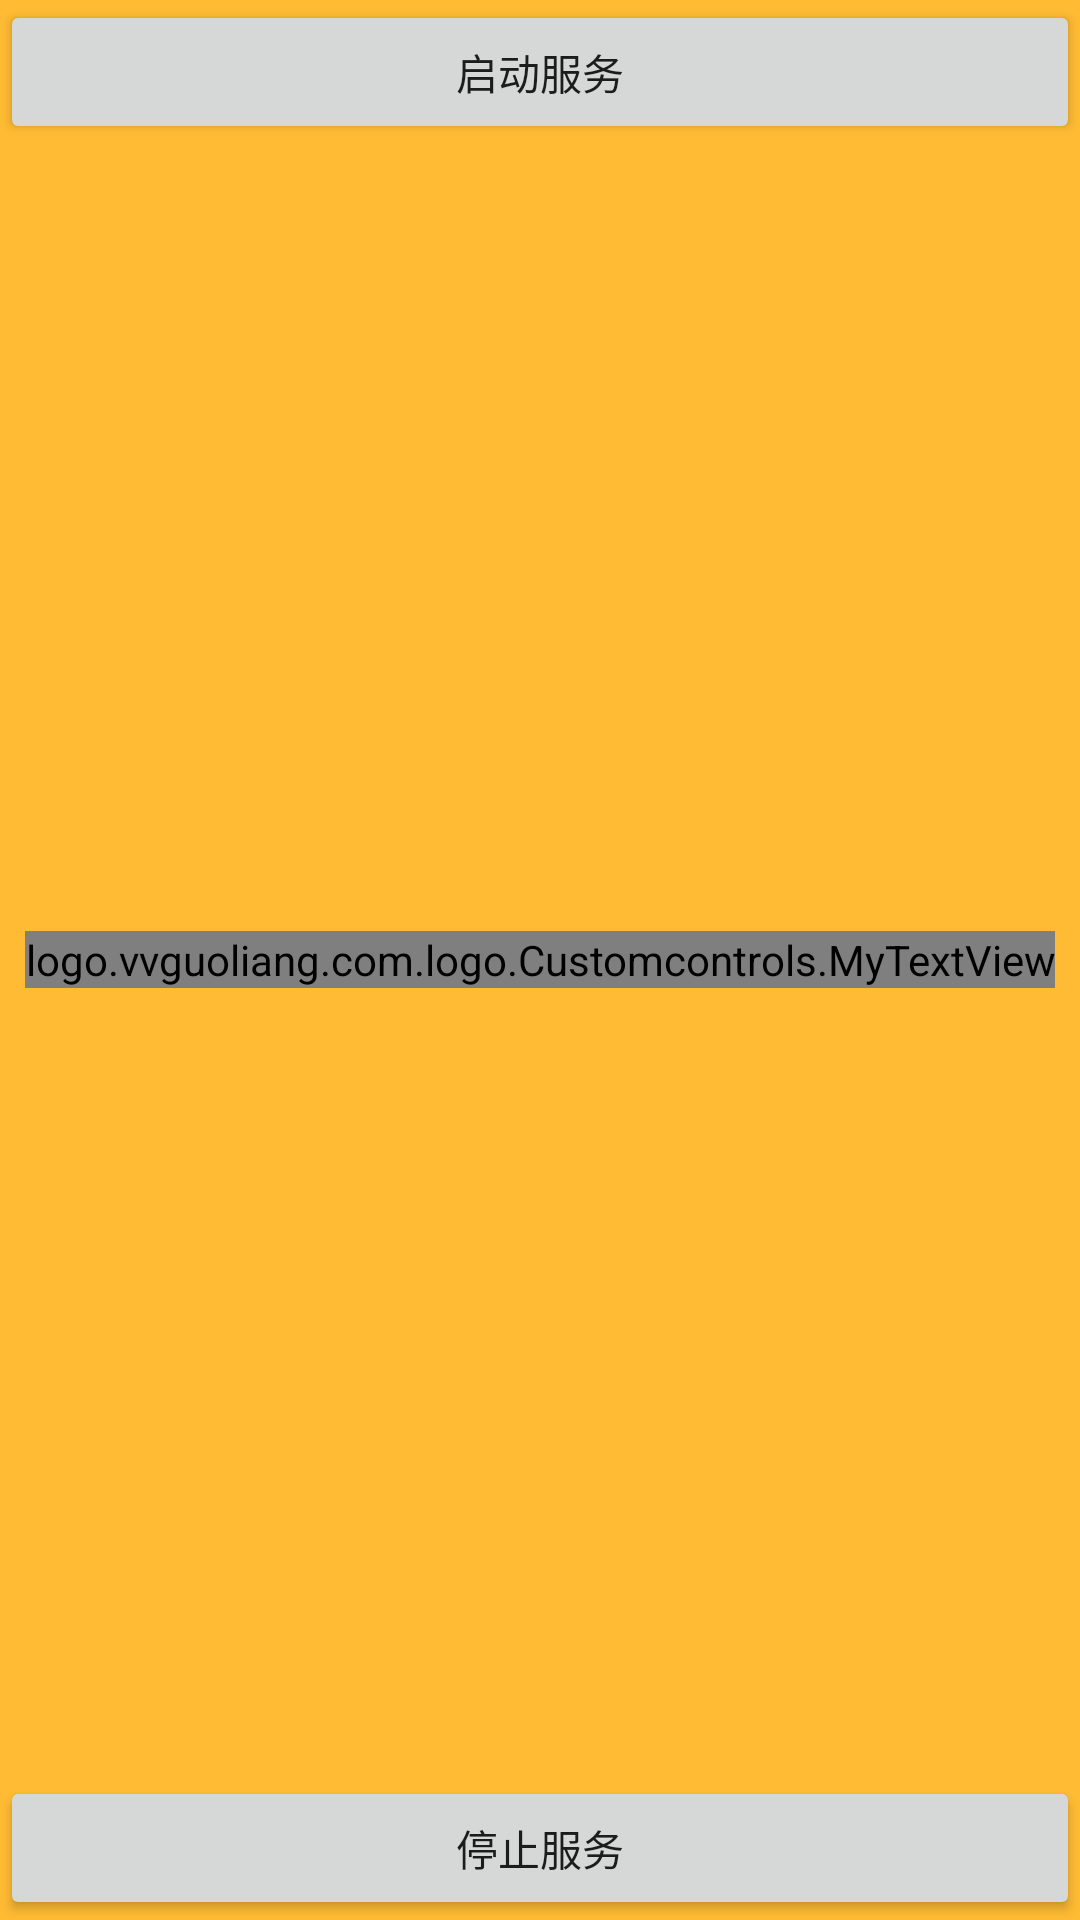

Write the Android layout XML for this screen, with the resource values it uses.
<!-- AndroidManifest.xml: application theme AppTheme -->
<!-- res/layout/fragment_logowei.xml -->
<?xml version="1.0" encoding="utf-8"?>
<RelativeLayout xmlns:android="http://schemas.android.com/apk/res/android"
    android:layout_width="match_parent"
    android:layout_height="match_parent"
    android:background="@android:color/holo_orange_light"
    android:orientation="vertical">

    <logo.example.com.logo.Customcontrols.MyTextView
        android:layout_width="wrap_content"
        android:layout_height="wrap_content"
        android:layout_centerInParent="true"
        android:layout_gravity="center"
        android:text="LogoWei"
        android:textColor="@color/colorPrimary"
        android:textSize="@dimen/common_20dp" />

    <Button
        android:id="@+id/start"
        android:layout_width="match_parent"
        android:layout_height="wrap_content"
        android:layout_alignParentTop="true"
        android:text="启动服务" />

    <Button
        android:id="@+id/stop"
        android:layout_width="match_parent"
        android:layout_height="wrap_content"
        android:layout_alignParentBottom="true"
        android:text="停止服务" />

</RelativeLayout>
<!-- resources referenced by this layout -->
<resources>
  <color name="colorPrimary">#3F51B5</color>
  <dimen name="common_20dp">20dp</dimen>
  <style name="AppTheme" parent="AppBaseTheme">
          
          <item name="android:windowContentOverlay">@null</item>
          <item name="android:windowNoTitle">true</item>
      </style>
  <style name="AppBaseTheme" parent="Theme.AppCompat.Light.DarkActionBar">
          
          <item name="colorPrimary">@color/colorPrimary</item>
          <item name="colorPrimaryDark">@color/colorPrimaryDark</item>
          <item name="colorAccent">@color/colorAccent</item>
          <item name="android:windowNoTitle">true</item>
      </style>
  <color name="colorPrimaryDark">#303F9F</color>
  <color name="colorAccent">#FF4081</color>
</resources>
